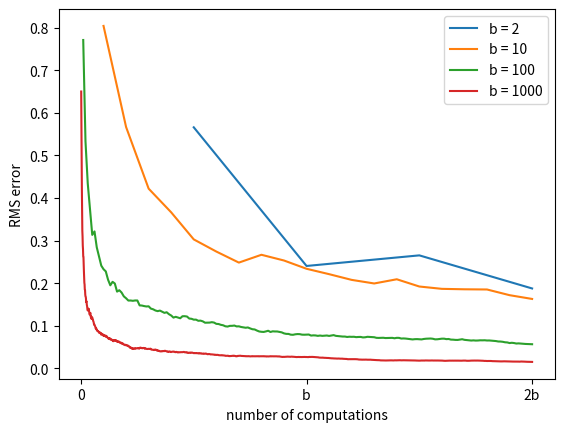

Write Python code to recreate this figure. (Note: this script raises an exception after producing the figure.)
#######################################################################
# Copyright (C)                                                       #
# 2018 Shangtong Zhang(zhangshangtong.cpp@gmail.com)                  #
# Permission given to modify the code as long as you keep this        #
# declaration at the top                                              #
#######################################################################

import numpy as np
import matplotlib
import matplotlib.pyplot as plt
from tqdm import tqdm

matplotlib.use('Agg')


# for figure 8.7, run a simulation of 2 * @b steps
def b_steps(b):
    # set the value of the next b states
    # it is not clear how to set this
    distribution = np.random.randn(b)

    # true value of the current state
    true_v = np.mean(distribution)

    samples = []
    errors = []

    # sample 2b steps
    for t in range(2 * b):
        v = np.random.choice(distribution)
        samples.append(v)
        errors.append(np.abs(np.mean(samples) - true_v))

    return errors


def figure_8_7():
    runs = 100
    branch = [2, 10, 100, 1000]
    for b in branch:
        errors = np.zeros((runs, 2 * b))
        for r in tqdm(np.arange(runs)):
            errors[r] = b_steps(b)
        errors = errors.mean(axis=0)
        x_axis = (np.arange(len(errors)) + 1) / float(b)
        plt.plot(x_axis, errors, label='b = %d' % (b))

    plt.xlabel('number of computations')
    plt.xticks([0, 1.0, 2.0], ['0', 'b', '2b'])
    plt.ylabel('RMS error')
    plt.legend()

    plt.savefig('../images/figure_8_7.png')
    plt.close()


if __name__ == '__main__':
    figure_8_7()
